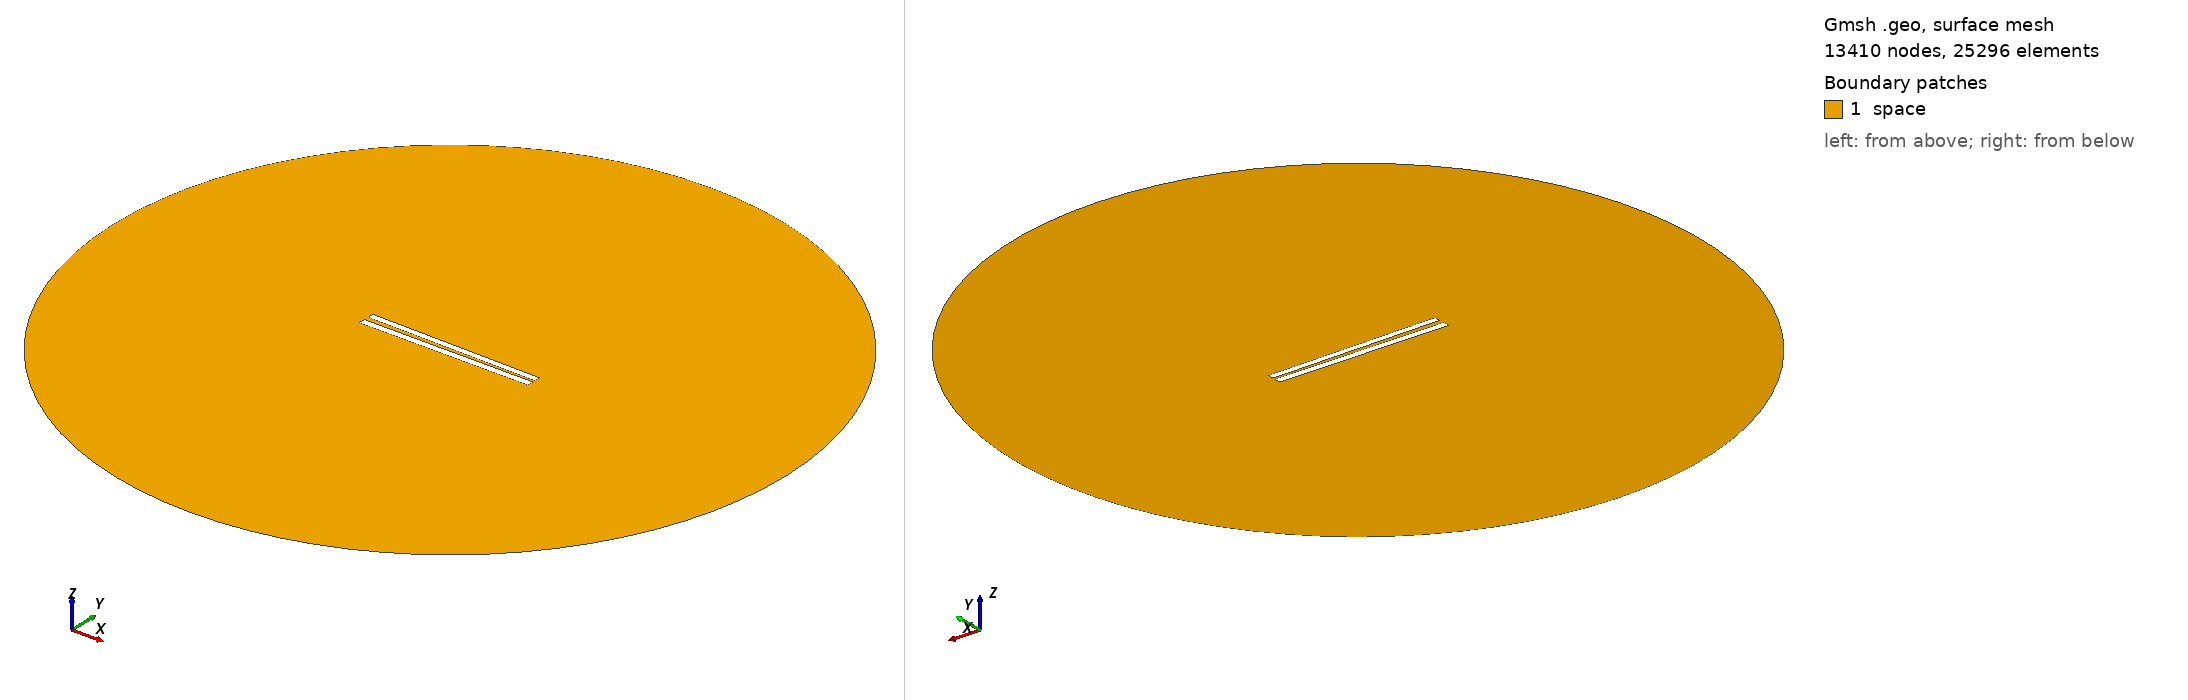

Gmsh geometry script, surface-meshed: 13410 nodes, 25296 surface elements. Boundary patches (legend numbers): 1 space. Left view from above one corner, right view from below the opposite corner. Legend entries are the model's physical surfaces. The drawing asked Gmsh for element sizes between 1% and 20% of the model's largest extent; the script's own settings can give other sizes.

=== 149.geo (drawn) ===
// Set the geometry kernel
SetFactory("OpenCASCADE");

//---------------------------------------
// Rectangles
//---------------------------------------

// Rectangle 1 (top)
Point(1) = {-49.84444444444444, 1.1277777777777778, 0, 1.0};
Point(2) = {49.84444444444444, 1.1277777777777778, 0, 1.0};
Point(3) = {49.84444444444444, 4.816666666666666, 0, 1.0};
Point(4) = {-49.84444444444444, 4.816666666666666, 0, 1.0};

Line(1) = {1, 2};
Line(2) = {2, 3};
Line(3) = {3, 4};
Line(4) = {4, 1};

Line Loop(1) = {1, 2, 3, 4};
Plane Surface(1) = {1};

Rotate { {0, 0, 1}, {0,  0.9722222222222222,  0}, -0.014 } {
  Surface{1};
}

// Rectangle 2 (bottom)
Point(5) = {-50,-0.9722222222222222, 0, 1.0};
Point(6) = { 50,-0.9722222222222222, 0, 1.0};
Point(7) = { 50,-4.972222222222222, 0, 1.0};
Point(8) = {-50,-4.972222222222222, 0, 1.0};

Line(5) = {5, 6};
Line(6) = {6, 7};
Line(7) = {7, 8};
Line(8) = {8, 5};

Line Loop(2) = {5, 6, 7, 8};
Plane Surface(2) = {2}; 


//---------------------------------------
// Circle
//---------------------------------------

// Define points
Point(9) = {0, 0, 0};        // Center
Point(10) = {200, 0, 0};     // Start point
Point(11) = {0, 200, 0};     // 90 degrees
Point(12) = {-200, 0, 0};    // 180 degrees
Point(13) = {0, -200, 0};    // 270 degrees

// Define circle arcs (each needs start, center, end)
Circle(9) = {10, 9, 11};
Circle(10) = {11, 9, 12};
Circle(11) = {12, 9, 13};
Circle(12) = {13, 9, 10};

// Define curve loop and surface if needed
Curve Loop(3) = {9, 10, 11, 12};
Surface(3) = {3};

// Subtract Rectangles from Circle
BooleanDifference{ Surface{3}; Delete; }{ Surface{1}; Surface{2}; Delete; }

//---------------------------------------
// Transfinite Lines and Surface
//---------------------------------------
r = 7;
Transfinite Line {1, 3} = 50*r Using Progression 1;
Transfinite Line {2, 4} = 2*r Using Progression 1;
Transfinite Line {5, 7} = 50*r Using Progression 1;
Transfinite Line {6, 8} = 2*r Using Progression 1;
Transfinite Line {9, 10, 11, 12} = 20 Using Progression 1;

//---------------------------------------
// Define Physical Groups
//---------------------------------------                

//--- Physical Curves
// Physical groups for boundaries
Physical Line("force_segment", 10) = {1};
Physical Line("upper_plate", 11) = {2, 3, 4};
Physical Line("lower_plate", 12) = {5, 6, 7, 8};
Physical Line("boundary", 20) = {9, 10, 11, 12};

//--- Physical Surfaces
Physical Surface("space", 30) = {3};

//---------------------------------------
// 6. Generate the Mesh
//---------------------------------------
Mesh 2;  // 2D mesh generation
